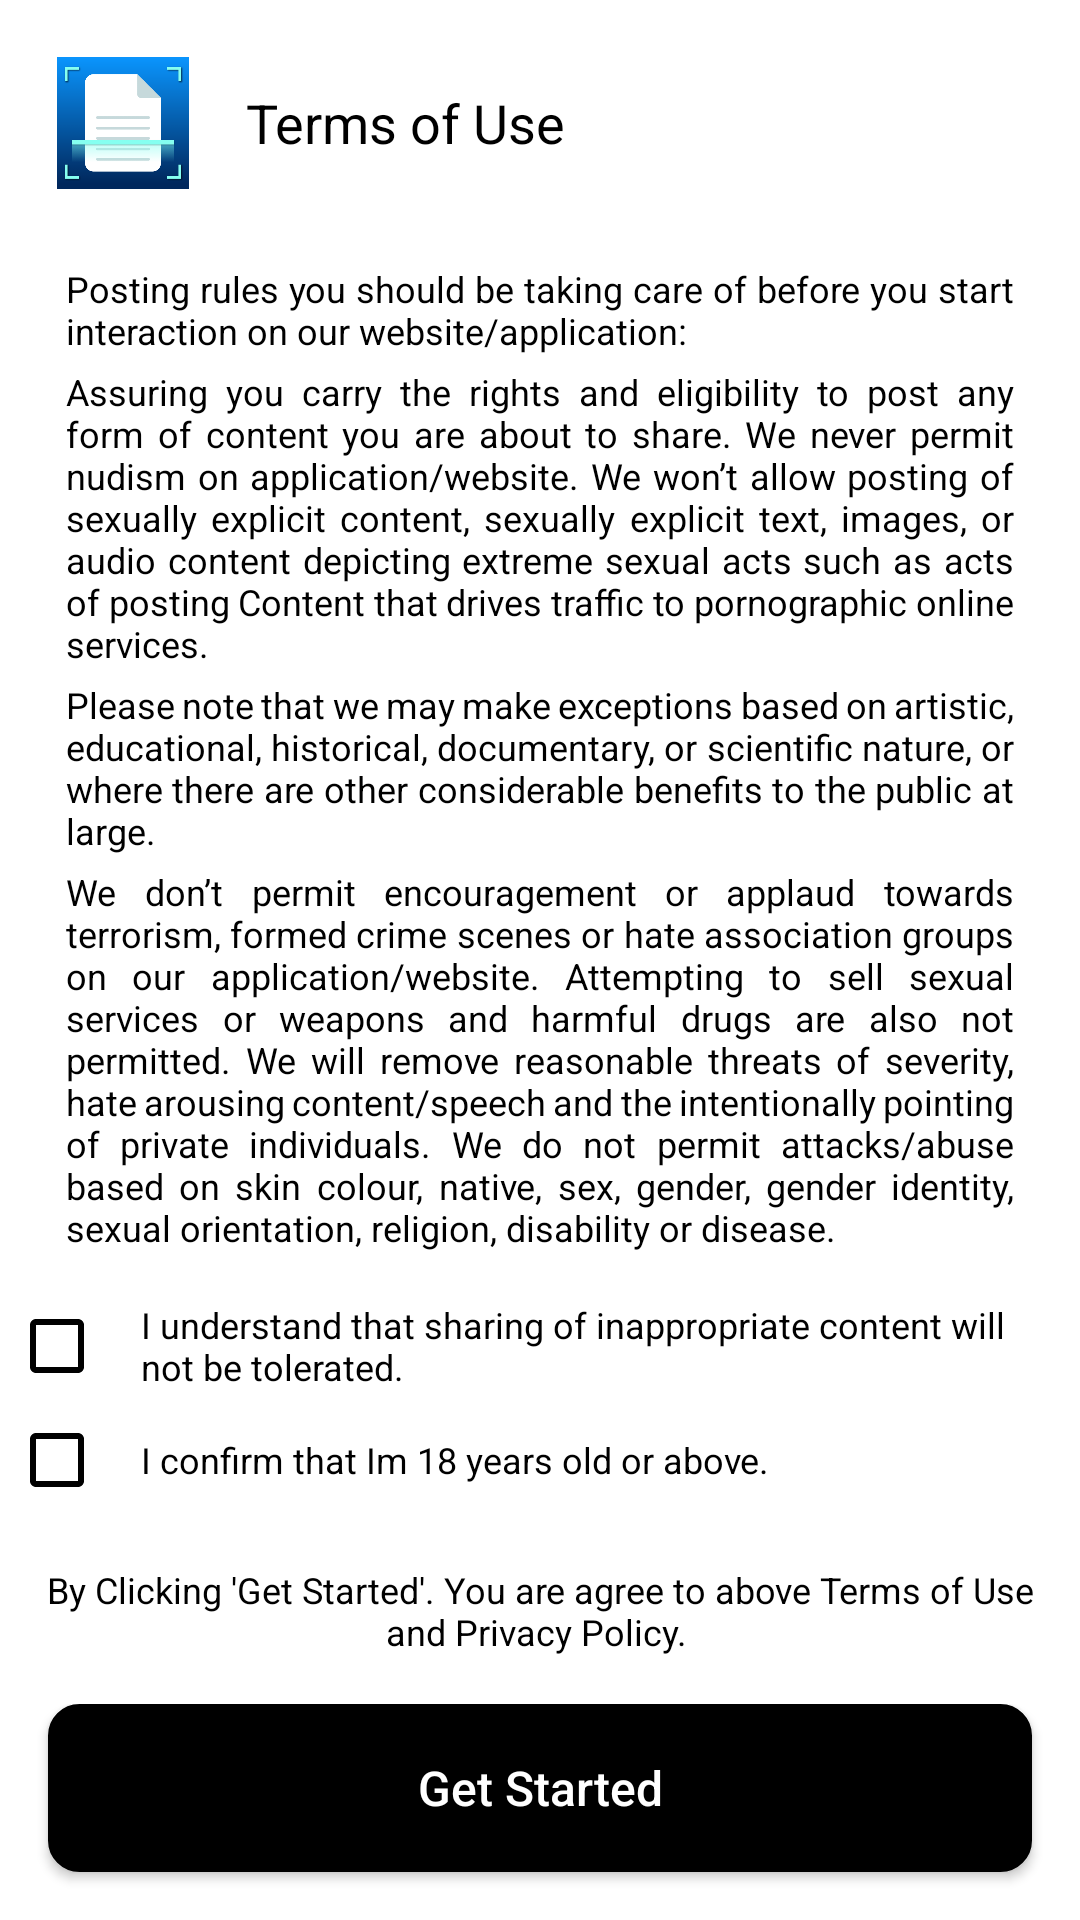

Layout XML and referenced resources for this Android screen:
<!-- AndroidManifest.xml: application theme Theme.PDFScanner -->
<!-- res/layout/activity_privacy_terms.xml -->
<?xml version="1.0" encoding="utf-8"?>

<RelativeLayout
    xmlns:android="http://schemas.android.com/apk/res/android"
    android:layout_width="match_parent"
    android:layout_height="match_parent"
    android:orientation="vertical"
    android:background="@color/colorlight"
    android:fitsSystemWindows="true">

    <LinearLayout
        android:id="@+id/top"
        android:layout_width="match_parent"
        android:layout_height="wrap_content"
        android:layout_alignParentTop="true"
        android:layout_marginTop="16dp"
        android:orientation="horizontal"
        android:paddingStart="16dp"
        android:paddingEnd="16dp">

        <ImageView
            android:layout_width="50dp"
            android:layout_height="50dp"
            android:padding="3dp"
            android:src="@drawable/icon" />

        <TextView
            android:layout_width="wrap_content"
            android:layout_height="wrap_content"
            android:layout_gravity="center"
            android:paddingLeft="16dp"
            android:text="Terms of Use"
            android:textColor="@color/black"
            android:textSize="18sp" />
    </LinearLayout>

    <androidx.core.widget.NestedScrollView
        android:layout_width="match_parent"
        android:layout_height="match_parent"
        android:layout_above="@+id/first_check"
        android:layout_below="@+id/top"
        android:layout_margin="10dp">

        <LinearLayout
            android:layout_width="match_parent"
            android:layout_height="wrap_content"
            android:layout_marginLeft="10dp"
            android:layout_marginTop="10dp"
            android:layout_marginRight="10dp"
            android:orientation="vertical">

            <TextView
                android:layout_width="wrap_content"
                android:layout_height="wrap_content"
                android:layout_marginBottom="5dp"
                android:text="Posting rules you should be taking care of before you start interaction on our website/application:"
                android:textColor="@color/black"
                android:textSize="12dp"
                android:justificationMode="inter_word"
                android:layout_margin="2dp"/>

            <TextView
                android:layout_width="wrap_content"
                android:layout_height="wrap_content"
                android:layout_marginBottom="5dp"
                android:text="Assuring you carry the rights and eligibility to post any form of content you are about to share. We never permit nudism on application/website. We won’t allow posting of sexually explicit content, sexually explicit text, images, or audio content depicting extreme sexual acts such as acts of posting Content that drives traffic to pornographic online services."
                android:textColor="@color/black"
                android:textSize="12dp"
                android:justificationMode="inter_word"
                android:layout_margin="2dp"/>

            <TextView
                android:layout_width="wrap_content"
                android:layout_height="wrap_content"
                android:layout_marginBottom="5dp"
                android:text="Please note that we may make exceptions based on artistic, educational, historical, documentary, or scientific nature, or where there are other considerable benefits to the public at large."
                android:textColor="@color/black"
                android:textSize="12dp"
                android:justificationMode="inter_word"
                android:layout_margin="2dp"/>

            <TextView
                android:layout_width="wrap_content"
                android:layout_height="wrap_content"
                android:layout_marginBottom="5dp"
                android:text="We don’t permit encouragement or applaud towards terrorism, formed crime scenes or hate association groups on our application/website. Attempting to sell sexual services or weapons and harmful drugs are also not permitted. We will remove reasonable threats of severity, hate arousing content/speech and the intentionally pointing of private individuals. We do not permit attacks/abuse based on skin colour, native, sex, gender, gender identity, sexual orientation, religion, disability or disease."
                android:textColor="@color/black"
                android:textSize="12dp"
                android:justificationMode="inter_word"
                android:layout_margin="2dp"/>

            <TextView
                android:layout_width="wrap_content"
                android:layout_height="wrap_content"
                android:layout_marginBottom="5dp"
                android:text="Graphic violence is not allowed and we may remove videos or images of intense, graphic violence to make sure our application/website stays appropriate for everyone."
                android:textColor="@color/black"
                android:textSize="12dp"
                android:justificationMode="inter_word"
                android:layout_margin="2dp"/>

            <TextView
                android:layout_width="wrap_content"
                android:layout_height="wrap_content"
                android:layout_marginBottom="10dp"
                android:text="If anyone or any account is spotted doing the above restricted activities they can be booked and arrested for the same. If viewers spot any violations of the above rules they have the right to report the content to us by using the report feature given in our application/website."
                android:textColor="@color/black"
                android:textSize="12dp"
                android:justificationMode="inter_word"
                android:layout_margin="2dp"/>
        </LinearLayout>
    </androidx.core.widget.NestedScrollView>

    <CheckBox
        android:id="@+id/first_check"
        android:layout_width="match_parent"
        android:layout_height="wrap_content"
        android:layout_above="@+id/second_check"
        android:layout_marginStart="3dp"
        android:layout_marginTop="3dp"
        android:layout_marginEnd="3dp"
        android:layout_marginBottom="3dp"
        android:checked="false"
        android:paddingStart="12dp"
        android:paddingEnd="12dp"
        android:buttonTint="@color/black"
        android:text="@string/first_check"
        android:textColor="@color/black"
        android:textSize="12sp" />

    <CheckBox
        android:id="@+id/second_check"
        android:layout_width="match_parent"
        android:layout_height="wrap_content"
        android:layout_above="@+id/termtextview"
        android:layout_marginStart="3dp"
        android:layout_marginTop="3dp"
        android:layout_marginEnd="3dp"
        android:layout_marginBottom="3dp"
        android:checked="false"
        android:paddingStart="12dp"
        android:paddingEnd="12dp"
        android:buttonTint="@color/black"
        android:text="@string/second_check"
        android:textColor="@color/black"
        android:textSize="12sp" />

    <TextView
        android:id="@+id/termtextview"
        android:layout_width="match_parent"
        android:layout_height="wrap_content"
        android:layout_above="@+id/bottom"
        android:gravity="center"
        android:paddingStart="12dp"
        android:paddingTop="16dp"
        android:paddingEnd="12dp"
        android:paddingBottom="16dp"
        android:text="@string/clickforprivacy"
        android:textColor="@color/black"
        android:textSize="12sp" />

    <LinearLayout
        android:id="@+id/bottom"
        android:layout_width="match_parent"
        android:layout_height="wrap_content"
        android:layout_alignParentBottom="true"
        android:orientation="horizontal">

        <Button
            android:id="@+id/accept_button"
            android:layout_width="0dp"
            android:layout_height="56dp"
            android:layout_marginStart="16dp"
            android:layout_marginEnd="16dp"
            android:layout_marginBottom="16dp"
            android:layout_weight="1"
            android:background="@drawable/ratebox"
            android:gravity="center"
            android:text="Get Started"
            android:textAllCaps="false"
            android:textColor="@android:color/white"
            android:textSize="16sp" />
    </LinearLayout>
</RelativeLayout>
<!-- resources referenced by this layout -->
<resources>
  <color name="black">#000000</color>
  <color name="colorlight">#FFFFFF</color>
  <!-- drawable icon: png bitmap (drawable, 15087 bytes) -->
  <!-- drawable ratebox (drawable) -->
  <?xml version="1.0" encoding="utf-8"?>
  
  <shape xmlns:android="http://schemas.android.com/apk/res/android"
      android:shape="rectangle">
      <corners android:radius="10dp" />
      <gradient
          android:angle="45"
          android:centerColor="@color/black"
          android:centerX="35%"
          android:endColor="@color/black"
          android:startColor="@color/black"
          android:type="linear" />
      <padding
          android:bottom="0dp"
          android:left="0dp"
          android:right="0dp"
          android:top="0dp" />
      <stroke
          android:width="1dp"
          android:color="@color/black" />
  </shape>
  <string name="clickforprivacy">"By Clicking 'Get Started'. You are agree to above Terms of Use and Privacy Policy. "</string>
  <string name="first_check">I understand that sharing of inappropriate content will not be tolerated.</string>
  <string name="second_check">I confirm that Im 18 years old or above.</string>
  <style name="Theme.PDFScanner" parent="Theme.AppCompat.Light.NoActionBar">
          <item name="android:statusBarColor">@color/teal_700</item>
          <item name="actionBarStyle">@style/ThemeOverlay.AppCompat.ActionBar</item>
          <item name="colorOnPrimary">@color/white</item>
          <item name="colorOnSecondary">@color/white</item>
          <item name="colorPrimary">#ffffff</item>
          <item name="colorPrimaryVariant">@color/purple_700</item>
          <item name="colorSecondary">@color/teal_200</item>
          <item name="colorSecondaryVariant">@color/teal_700</item>
  
          
          <item name="android:windowFullscreen">false</item>
          <item name="android:windowTranslucentStatus">false</item>
          <item name="android:windowTranslucentNavigation">false</item>
          <item name="android:fitsSystemWindows">true</item>
          <item name="android:windowLayoutInDisplayCutoutMode">never</item>
          <item name="android:forceDarkAllowed">false</item>
      </style>
  <color name="teal_700">#3C88D9</color>
  <color name="white">#FFFFFF</color>
  <color name="purple_700">#ff3700b3</color>
  <color name="teal_200">#3C88D9</color>
</resources>
